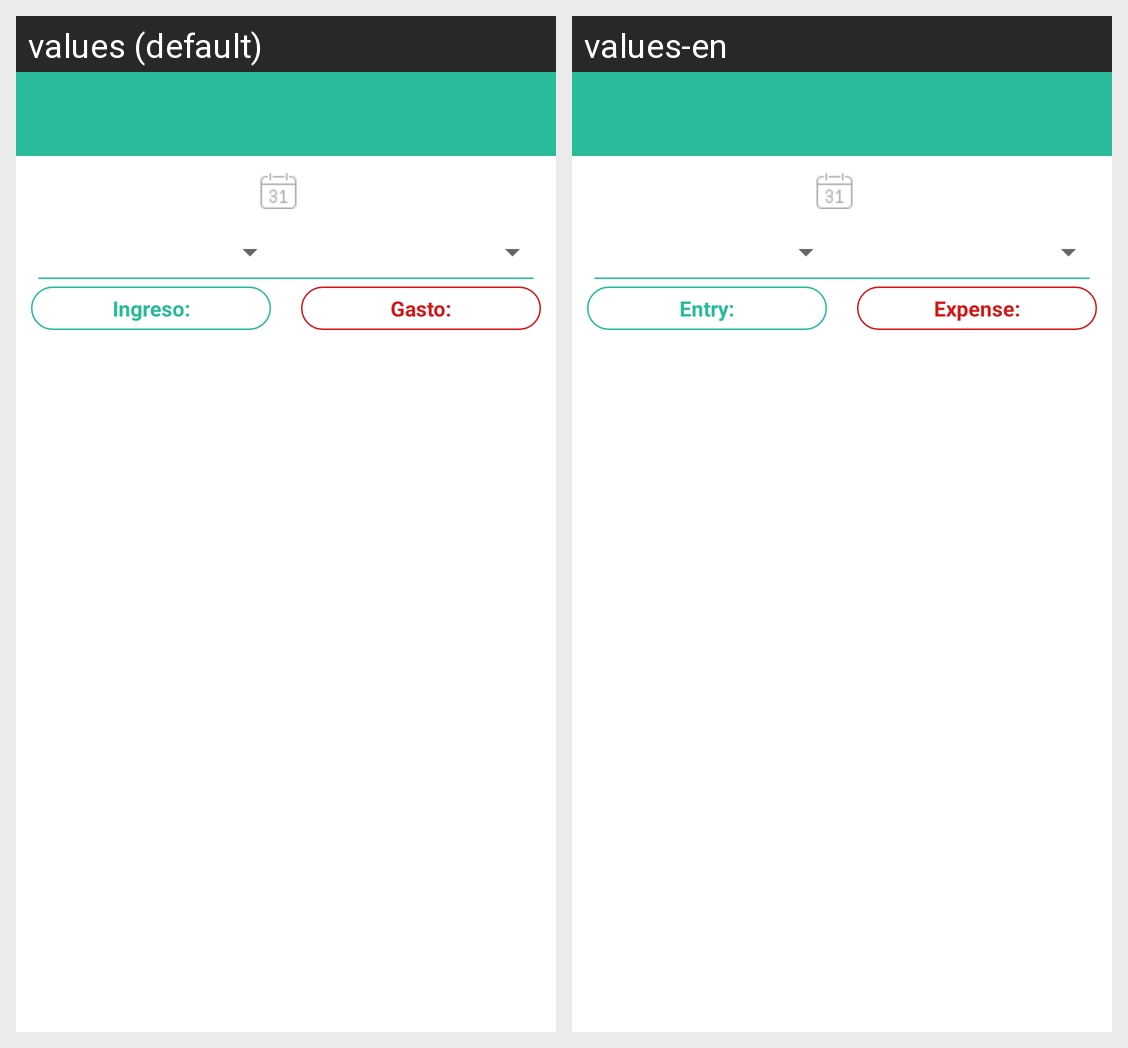

Translations of the strings shown on this Android screen, per locale in the grid:
Android screen res/layout/activity_main2__calendario.xml rendered under 2 locales, left to right: values (default), values-en. Device: Nexus 5 (rendered at 1080×1920; each locale shown at half size, 540×960, under a caption strip naming it); theme AppTheme.
Strings drawn on this screen, with the default value and each locale's value (text and hints the layout hard-codes, and strings that could not be matched under every locale, appear in the picture but are not listed):

ingresototal
  values: Ingreso:
  values-en: Entry:

gastototal
  values: Gasto:
  values-en: Expense:
